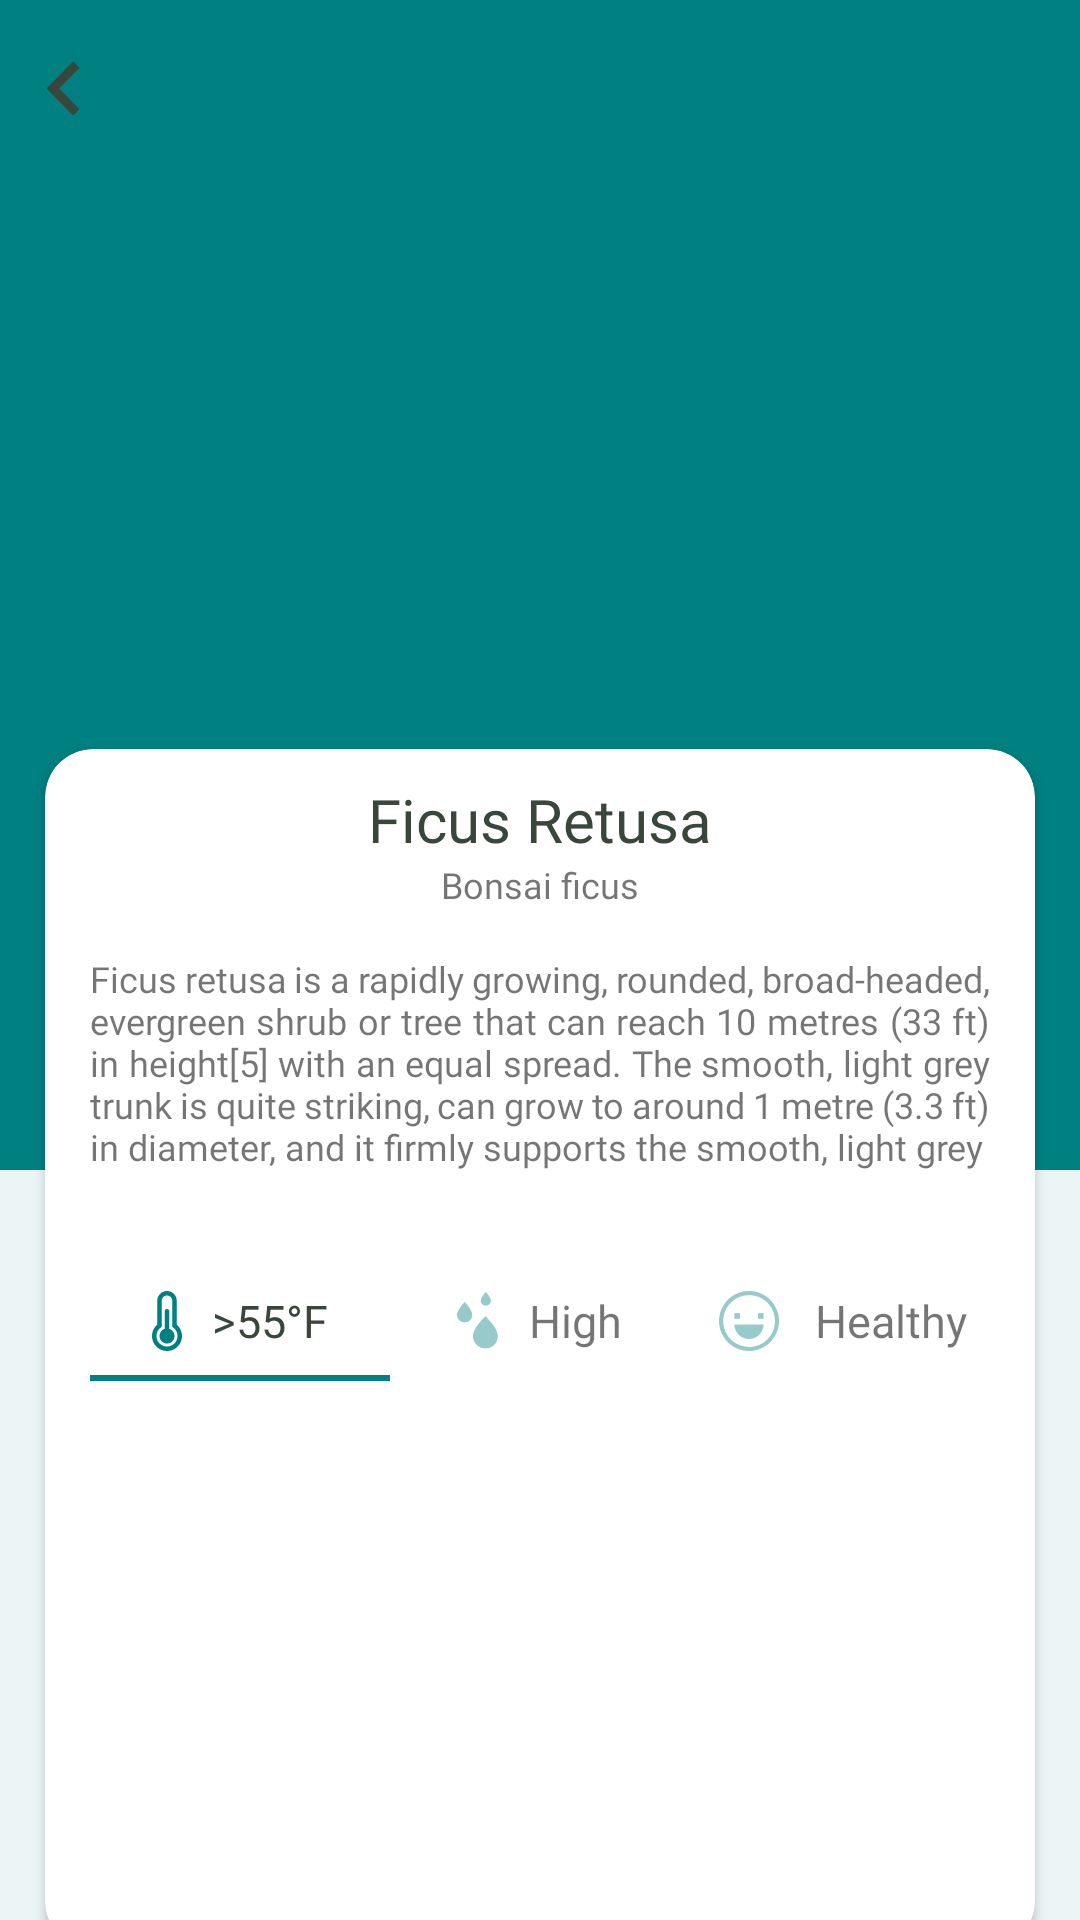

Android layout source for this screen:
<!-- AndroidManifest.xml: application theme Theme.Plantr -->
<!-- res/layout/activity_plant_details.xml -->
<?xml version="1.0" encoding="utf-8"?>
<layout>

    <RelativeLayout xmlns:android="http://schemas.android.com/apk/res/android"
        xmlns:app="http://schemas.android.com/apk/res-auto"
        xmlns:tools="http://schemas.android.com/tools"
        android:layout_width="match_parent"
        android:layout_height="match_parent"
        android:background="@color/main_light_green"
        tools:context=".ui.scan.PlantDetailsActivity">

        <ImageView
            android:id="@+id/ivDetailsPlantImage"
            android:layout_width="match_parent"
            android:layout_height="match_parent"
            android:layout_marginBottom="250dp"
            android:scaleType="centerCrop"
            android:src="@color/main_dark_green" />

        <ImageView
            android:id="@+id/ivPlantDetailsBack"
            android:layout_width="wrap_content"
            android:layout_height="wrap_content"
            android:layout_marginStart="15dp"
            android:layout_marginTop="20dp"
            android:src="@drawable/ic_scan_back" />

        <com.google.android.material.card.MaterialCardView
            android:layout_width="match_parent"
            android:layout_height="400dp"
            android:layout_alignParentBottom="true"
            android:layout_marginHorizontal="15dp"
            android:layout_marginBottom="-10dp"
            android:elevation="10dp"
            app:cardCornerRadius="16dp">

            <ScrollView
                android:layout_width="match_parent"
                android:layout_height="match_parent"
                android:scrollbars="none">

                <LinearLayout
                    android:layout_width="match_parent"
                    android:layout_height="match_parent"
                    android:orientation="vertical">

                    <TextView
                        android:id="@+id/tvDetailsPlantName"
                        android:layout_width="wrap_content"
                        android:layout_height="wrap_content"
                        android:layout_gravity="center_horizontal"
                        android:layout_marginTop="10dp"
                        android:text="Ficus Retusa"
                        android:fontFamily="@font/poppins"
                        android:textColor="@color/main_head_text_green"
                        android:textSize="20sp" />

                    <TextView
                        android:id="@+id/tvDetailsPlantSFName"
                        android:layout_width="wrap_content"
                        android:layout_height="wrap_content"
                        android:layout_gravity="center_horizontal"
                        android:text="Bonsai ficus"
                        android:textSize="@dimen/sp_12"
                        android:fontFamily="@font/poppins" />

                    <TextView
                        android:id="@+id/tvPlantDetails"
                        android:layout_width="match_parent"
                        android:layout_height="wrap_content"
                        android:layout_margin="15dp"
                        android:textSize="@dimen/sp_12"
                        android:justificationMode="inter_word"
                        android:fontFamily="@font/poppins"
                        android:text="Ficus retusa is a rapidly growing, rounded, broad-headed, evergreen shrub or tree that can reach 10 metres (33 ft) in height[5] with an equal spread. The smooth, light grey trunk is quite striking, can grow to around 1 metre (3.3 ft) in diameter, and it firmly supports the smooth, light grey" />

                    <androidx.constraintlayout.widget.ConstraintLayout
                        android:layout_width="match_parent"
                        android:layout_height="@dimen/dp_40"
                        android:layout_margin="15dp">

                        <LinearLayout
                            android:id="@+id/llPlantOption1"
                            android:layout_width="0dp"
                            android:layout_height="match_parent"
                            android:background="@drawable/bg_specific_plant_details"
                            android:gravity="center"
                            android:orientation="horizontal"
                            app:layout_constraintEnd_toStartOf="@+id/llPlantOption2"
                            app:layout_constraintStart_toStartOf="parent"
                            app:layout_constraintTop_toTopOf="parent">

                            <ImageView
                                android:id="@+id/ivPlantF"
                                android:layout_width="wrap_content"
                                android:layout_height="wrap_content"
                                android:src="@drawable/ic_selected_plant_f" />

                            <TextView
                                android:id="@+id/tvPlantF"
                                android:layout_width="wrap_content"
                                android:layout_height="wrap_content"
                                android:layout_marginStart="10dp"
                                android:text=">55°F"
                                android:fontFamily="@font/poppins"
                                android:textColor="@color/main_head_text_green"
                                android:textSize="15sp" />

                        </LinearLayout>

                        <LinearLayout
                            android:id="@+id/llPlantOption2"
                            android:layout_width="0dp"
                            android:layout_height="match_parent"
                            android:gravity="center"
                            android:orientation="horizontal"
                            app:layout_constraintEnd_toStartOf="@+id/llPlantOption3"
                            app:layout_constraintStart_toEndOf="@+id/llPlantOption1"
                            app:layout_constraintTop_toTopOf="parent">

                            <ImageView
                                android:id="@+id/ivPlantHigh"
                                android:layout_width="wrap_content"
                                android:layout_height="wrap_content"
                                android:src="@drawable/ic_unselected_plant_high" />

                            <TextView
                                android:id="@+id/tvPlantHigh"
                                android:layout_width="wrap_content"
                                android:layout_height="wrap_content"
                                android:layout_marginStart="10dp"
                                android:text="High"
                                android:fontFamily="@font/poppins"
                                android:textSize="15sp" />

                        </LinearLayout>

                        <LinearLayout
                            android:id="@+id/llPlantOption3"
                            android:layout_width="0dp"
                            android:layout_height="match_parent"
                            android:gravity="center"
                            android:orientation="horizontal"
                            app:layout_constraintEnd_toEndOf="parent"
                            app:layout_constraintStart_toEndOf="@+id/llPlantOption2"
                            app:layout_constraintTop_toTopOf="parent">

                            <ImageView
                                android:id="@+id/ivPlantHealthy"
                                android:layout_width="wrap_content"
                                android:layout_height="wrap_content"
                                android:src="@drawable/ic_unselected_plant_healthy" />

                            <TextView
                                android:id="@+id/tvPlantHealthy"
                                android:layout_width="wrap_content"
                                android:layout_height="wrap_content"
                                android:layout_marginStart="10dp"
                                android:text="Healthy"
                                android:fontFamily="@font/poppins"
                                android:textSize="15sp" />

                        </LinearLayout>

                    </androidx.constraintlayout.widget.ConstraintLayout>

                    <TextView
                        android:textSize="@dimen/sp_12"
                        android:id="@+id/tvOptionPlantDetails"
                        android:layout_width="match_parent"
                        android:layout_height="wrap_content"
                        android:justificationMode="inter_word"
                        android:textColor="@color/main_head_text_green"
                        android:fontFamily="@font/poppins"
                        android:layout_margin="15dp"/>

                </LinearLayout>

            </ScrollView>

        </com.google.android.material.card.MaterialCardView>

    </RelativeLayout>

</layout>
<!-- resources referenced by this layout -->
<resources>
  <color name="main_dark_green">#008080</color>
  <color name="main_head_text_green">#39463B</color>
  <color name="main_light_green">#EBF5F5</color>
  <dimen name="dp_40">40dp</dimen>
  <dimen name="sp_12">12sp</dimen>
  <!-- drawable bg_specific_plant_details (drawable) -->
  <?xml version="1.0" encoding="utf-8"?>
  <layer-list xmlns:android="http://schemas.android.com/apk/res/android">
      <item
          android:end="-2dp"
          android:start="-2dp"
          android:top="-2dp">
          <shape android:shape="rectangle">
  
              <stroke
                  android:width="2dp"
                  android:color="@color/main_dark_green" />
  
          </shape>
      </item>
  </layer-list>
  <!-- drawable ic_scan_back (drawable) -->
  <vector xmlns:android="http://schemas.android.com/apk/res/android"
      android:width="12dp"
      android:height="19dp"
      android:viewportWidth="12"
      android:viewportHeight="19">
    <path
        android:pathData="M11.5,2.615L4.6954,9.5L11.5,16.385L9.3949,18.5L0.5,9.5L9.3949,0.5L11.5,2.615Z"
        android:fillColor="#39463B"/>
  </vector>
  <!-- drawable ic_unselected_plant_healthy (drawable) -->
  <vector xmlns:android="http://schemas.android.com/apk/res/android"
      android:width="24dp"
      android:height="24dp"
      android:viewportWidth="24"
      android:viewportHeight="24">
    <path
        android:pathData="M12,2C6.4772,2 2,6.4772 2,12C2,17.5228 6.4772,22 12,22C17.5228,22 22,17.5228 22,12C22,6.4772 17.5228,2 12,2ZM18.1283,18.1283C16.6087,19.6433 14.5795,20.5383 12.4361,20.6389C10.2926,20.7395 8.1885,20.0386 6.5337,18.6725C4.8789,17.3065 3.7919,15.3733 3.4846,13.2497C3.1773,11.126 3.6716,8.964 4.8713,7.1849C6.071,5.4058 7.89,4.1371 9.974,3.6259C12.0581,3.1148 14.2577,3.3978 16.1445,4.4199C18.0312,5.442 19.4698,7.1299 20.18,9.1548C20.8902,11.1796 20.8211,13.3964 19.9861,15.373C19.551,16.403 18.92,17.3387 18.1283,18.1283Z"
        android:fillColor="#97CBCB"/>
    <path
        android:pathData="M7.125,9.375H9V11.25H7.125V9.375Z"
        android:fillColor="#97CBCB"/>
    <path
        android:pathData="M15,9.375H16.875V11.25H15V9.375Z"
        android:fillColor="#97CBCB"/>
    <path
        android:pathData="M12,18C13.2929,18 14.5329,17.4864 15.4471,16.5721C16.3614,15.6579 16.875,14.4179 16.875,13.125H7.125C7.125,14.4179 7.6386,15.6579 8.5528,16.5721C9.4671,17.4864 10.7071,18 12,18Z"
        android:fillColor="#97CBCB"/>
  </vector>
  <style name="Theme.Plantr" parent="Theme.Design.Light.NoActionBar">
          
          <item name="colorPrimary">@color/Green</item>
          <item name="colorPrimaryVariant">@color/Green</item>
          <item name="colorOnPrimary">@color/white</item>
          
          <item name="colorSecondary">@color/teal_200</item>
          <item name="colorSecondaryVariant">@color/teal_700</item>
          <item name="colorOnSecondary">@color/black</item>
          
          <item name="android:statusBarColor" tools:targetApi="l">?attr/colorPrimaryVariant</item>
          
      </style>
  <color name="Green"> #008080</color>
  <color name="white">#FFFFFFFF</color>
  <color name="teal_200">#FF03DAC5</color>
  <color name="teal_700">#FF018786</color>
  <color name="black">#FF000000</color>
</resources>
